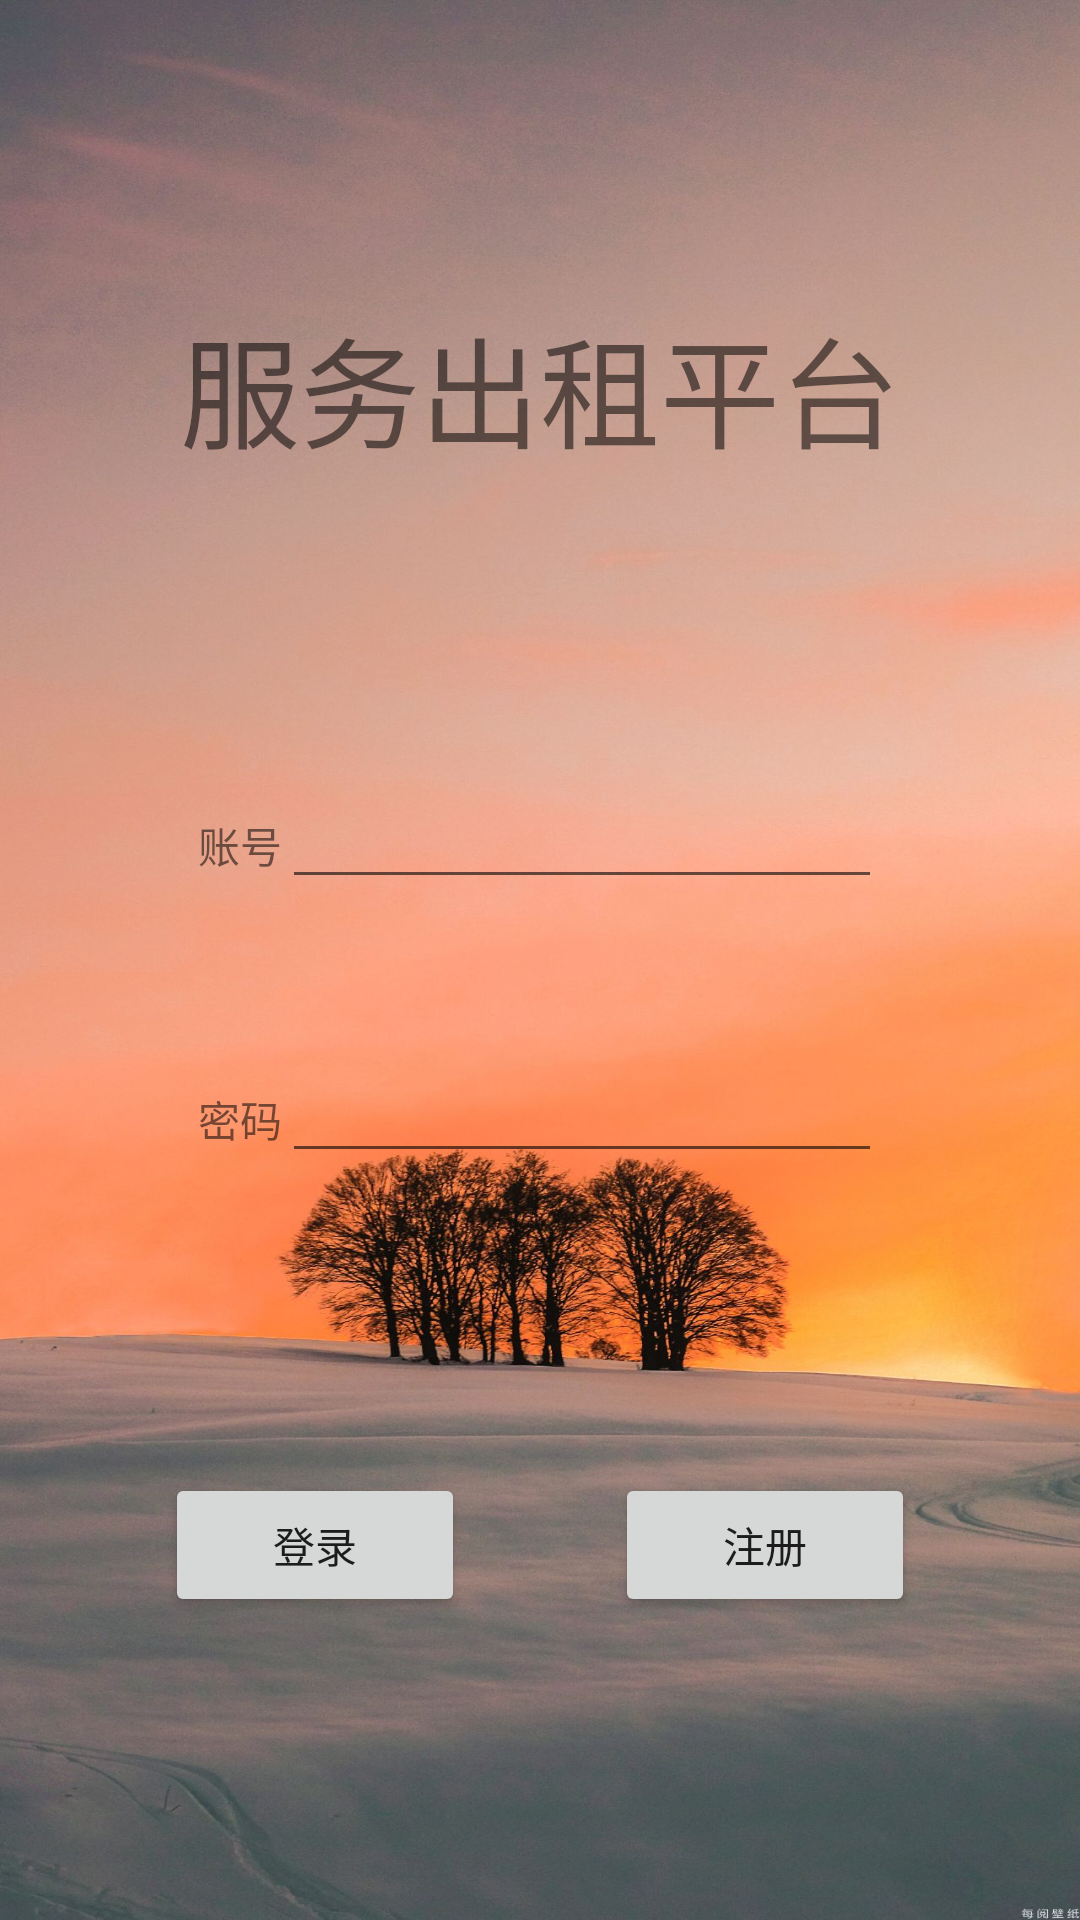

Reconstruct the res/layout file that produces this screen, plus the resources it refers to.
<!-- AndroidManifest.xml: application theme Theme.ServiceSystem -->
<!-- res/layout/activity_main.xml -->
<?xml version="1.0" encoding="utf-8"?>
<LinearLayout xmlns:android="http://schemas.android.com/apk/res/android"
    xmlns:app="http://schemas.android.com/apk/res-auto"
    xmlns:tools="http://schemas.android.com/tools"
    android:background="@drawable/ic_login2"
    android:layout_width="match_parent"
    android:layout_height="match_parent"
    android:orientation="vertical"
    android:gravity="center_horizontal"
    tools:context=".interfaces.MainActivity">

    <TextView
        android:layout_marginTop="100dp"
        android:text="服务出租平台"
        android:textSize="40dp"
        android:layout_width="wrap_content"
        android:layout_height="wrap_content">
    </TextView>

    <LinearLayout
        android:layout_marginTop="100dp"
        style="@style/liner_horizontal">
        <TextView
            android:text="账号"
            android:layout_width="wrap_content"
            android:layout_height="wrap_content">
        </TextView>
        <EditText style="@style/liner_edt">
        </EditText>
     </LinearLayout>

    <LinearLayout
        android:layout_marginTop="50dp"
        style="@style/liner_horizontal">
        <TextView
            android:text="密码"
            android:layout_width="wrap_content"
            android:layout_height="wrap_content">
        </TextView>
        <EditText
            style="@style/liner_edt">
        </EditText>
    </LinearLayout>


    <LinearLayout
        android:layout_marginTop="100dp"
        style="@style/liner_horizontal">
        <Button
            android:id="@+id/main_btn_login"
            android:text="登录"
            style="@style/liner_btn">
        </Button>

        <Button
            android:id="@+id/main_btn_register"
            android:layout_marginLeft="50dp"
            android:text="注册"
            style="@style/liner_btn">
        </Button>
    </LinearLayout>

</LinearLayout>
<!-- resources referenced by this layout -->
<resources>
  <!-- drawable ic_login2: jpg bitmap (drawable-v24, 263986 bytes) -->
  <style name="liner_btn">
          <item name="android:layout_width">100dp</item>
          <item name="android:layout_height">wrap_content</item>
      </style>
  <style name="liner_edt">
          <item name="android:layout_width">200dp</item>
          <item name="android:layout_height">wrap_content</item>
      </style>
  <style name="liner_horizontal">
          <item name="android:orientation">horizontal</item>
          <item name="android:layout_width">wrap_content</item>
          <item name="android:layout_height">wrap_content</item>
      </style>
  <style name="Theme.ServiceSystem" parent="Theme.MaterialComponents.DayNight.DarkActionBar">
          
          <item name="colorPrimary">@color/purple_500</item>
          <item name="colorPrimaryVariant">@color/purple_700</item>
          <item name="colorOnPrimary">@color/white</item>
          
          <item name="colorSecondary">@color/teal_200</item>
          <item name="colorSecondaryVariant">@color/teal_700</item>
          <item name="colorOnSecondary">@color/black</item>
          
          <item name="android:statusBarColor" tools:targetApi="l">?attr/colorPrimaryVariant</item>
          
      </style>
  <!-- not gathered from this repository: default colours our renderer supplied (Android Studio template values) -->
  <color name="purple_500">#FF6200EE</color>
  <color name="purple_700">#FF3700B3</color>
  <color name="teal_200">#FF03DAC5</color>
  <color name="teal_700">#FF018786</color>
  <color name="black">#FF000000</color>
  <color name="white">#FFFFFFFF</color>
</resources>
